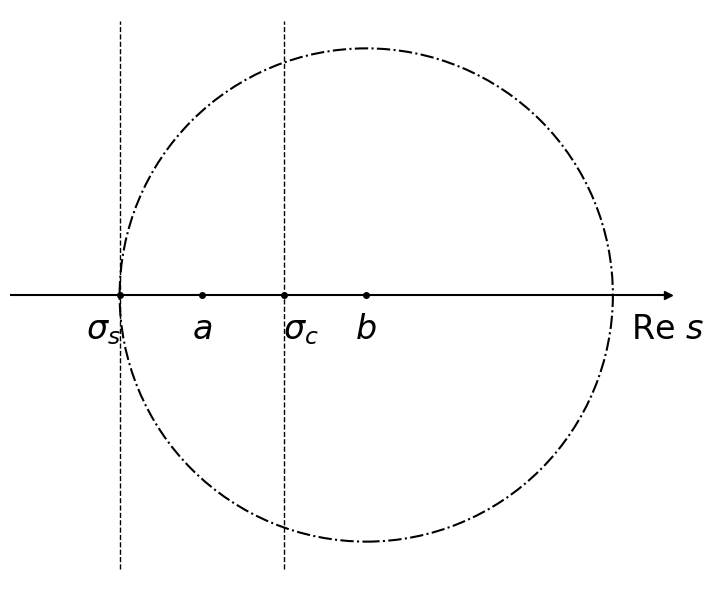

The script that saved this image:
import matplotlib.pyplot as plt
import numpy as np
import matplotlib.patches as patches

def draw_sigma_c_proof():
    fig, ax = plt.subplots(figsize=(8, 6))

    # Hide standard axes
    ax.axis('off')
    
    # Define positions
    sigma_s = 1.0
    a = 2.5
    sigma_c = 4.0
    b = 5.5
    
    radius = b - sigma_s
    
    # Vertical line height (make sure it covers the circle)
    y_lim = radius + 0.5
    
    x_min = -1
    x_max = b + radius + 1
    
    # Draw Real Axis
    ax.plot([x_min, x_max], [0, 0], 'k', linewidth=1.5)
    # Add arrow at the end
    ax.plot(x_max, 0, '>k', markersize=6, clip_on=False)
    ax.text(x_max, -0.8, r'$\mathrm{Re}\ s$', fontsize=24, ha='center')

    # Draw vertical dashed lines at sigma_s and sigma_c
    # Requirement 1: Equal length up and down
    ax.plot([sigma_s, sigma_s], [-y_lim, y_lim], 'k--', linewidth=1)
    ax.plot([sigma_c, sigma_c], [-y_lim, y_lim], 'k--', linewidth=1)

    # Mark points on the real axis
    # Requirement 2: Offset text for sigma_c and sigma_s
    
    # sigma_s
    ax.plot(sigma_s, 0, 'ko', markersize=4)
    ax.text(sigma_s - 0.3, -0.8, r'$\sigma_s$', fontsize=24, ha='center')
    
    # a
    ax.plot(a, 0, 'ko', markersize=4)
    ax.text(a, -0.8, r'$a$', fontsize=24, ha='center')
    
    # sigma_c
    ax.plot(sigma_c, 0, 'ko', markersize=4)
    ax.text(sigma_c + 0.3, -0.8, r'$\sigma_c$', fontsize=24, ha='center')
    
    # b
    ax.plot(b, 0, 'ko', markersize=4)
    ax.text(b, -0.8, r'$b$', fontsize=24, ha='center')

    # Requirement 3: Circle centered at b, tangent to sigma_s line
    # Radius is b - sigma_s
    # Using a different linestyle (dashdot)
    circle = patches.Circle((b, 0), radius, fill=False, linestyle='-.', edgecolor='k', linewidth=1.5)
    ax.add_patch(circle)

    # Set limits to ensure everything is visible
    ax.set_xlim(x_min, x_max + 0.2)
    ax.set_ylim(-y_lim - 0.2, y_lim + 0.2)
    ax.set_aspect('equal')
    
    plt.tight_layout()

    plt.show()

if __name__ == "__main__":
    draw_sigma_c_proof()
